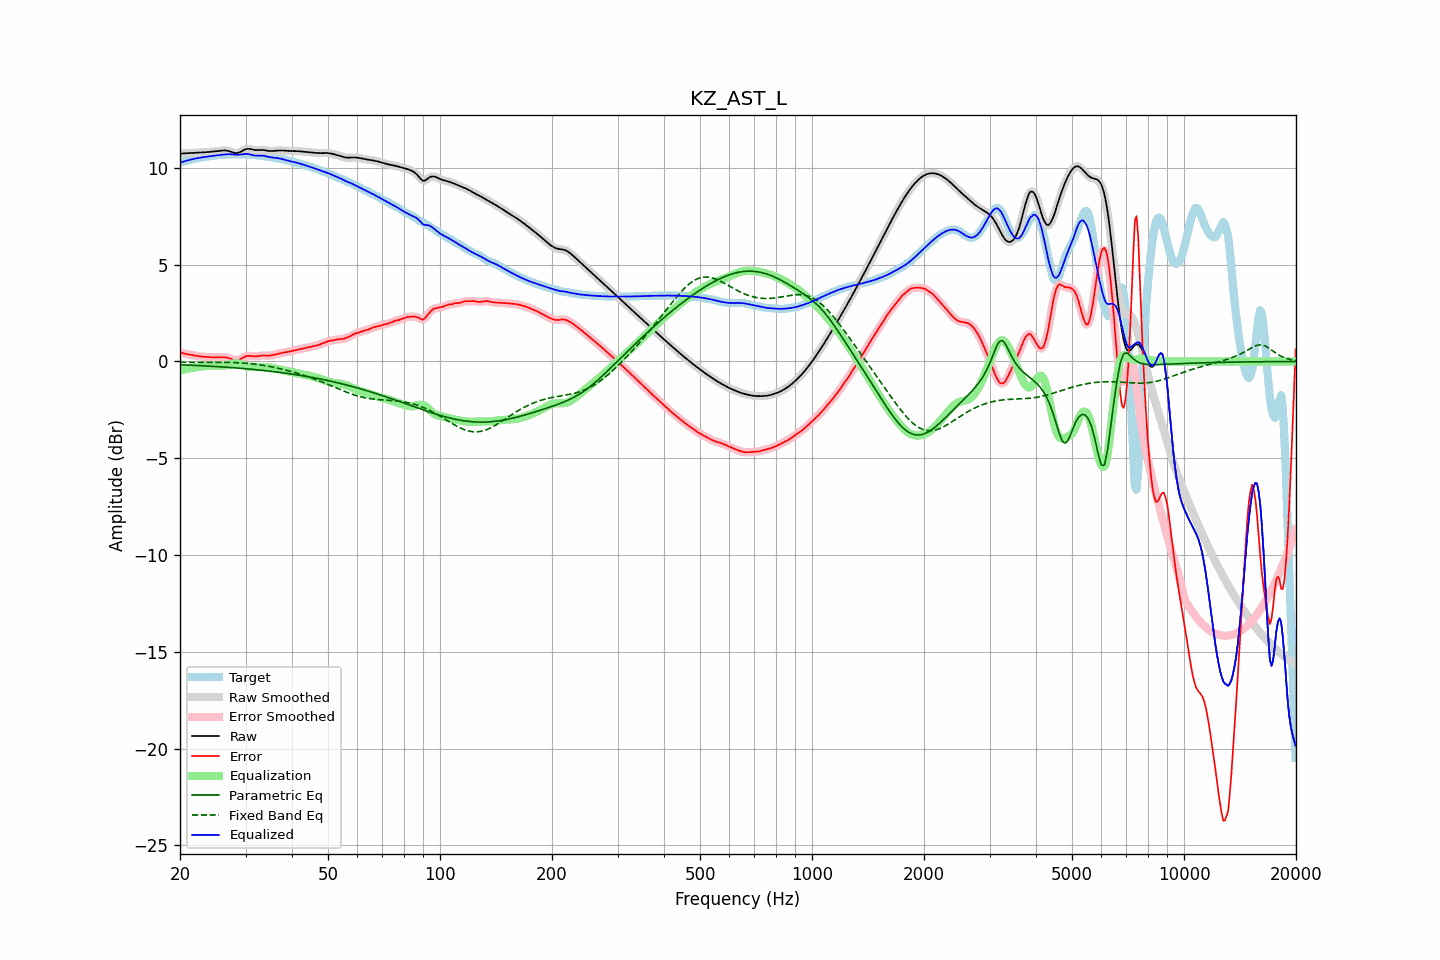

Source data for this figure (header and first rows):
frequency, raw, error, smoothed, error_smoothed, equalization, parametric_eq, fixed_band_eq, equalized_raw, equalized_smoothed, target
20.00, 10.73, 0.46, 10.73, 0.46, -0.46, -0.17, -0.04, 10.27, 10.27, 10.27
20.20, 10.74, 0.45, 10.74, 0.44, -0.44, -0.17, -0.04, 10.30, 10.30, 10.30
20.40, 10.75, 0.43, 10.75, 0.43, -0.43, -0.17, -0.04, 10.32, 10.32, 10.32
20.61, 10.75, 0.41, 10.75, 0.41, -0.41, -0.18, -0.04, 10.35, 10.35, 10.35
20.81, 10.76, 0.39, 10.76, 0.39, -0.39, -0.18, -0.04, 10.37, 10.37, 10.37
21.02, 10.76, 0.37, 10.76, 0.37, -0.37, -0.19, -0.04, 10.39, 10.39, 10.39
21.23, 10.77, 0.35, 10.77, 0.35, -0.35, -0.19, -0.04, 10.41, 10.41, 10.42
21.44, 10.78, 0.34, 10.78, 0.34, -0.34, -0.19, -0.04, 10.44, 10.44, 10.44
21.66, 10.78, 0.32, 10.78, 0.32, -0.32, -0.20, -0.04, 10.46, 10.46, 10.46
21.87, 10.79, 0.31, 10.79, 0.31, -0.31, -0.20, -0.04, 10.48, 10.48, 10.47
22.09, 10.79, 0.30, 10.79, 0.30, -0.30, -0.20, -0.04, 10.49, 10.49, 10.49
22.31, 10.79, 0.28, 10.79, 0.28, -0.28, -0.21, -0.04, 10.51, 10.51, 10.51
22.54, 10.80, 0.27, 10.80, 0.27, -0.27, -0.21, -0.04, 10.52, 10.52, 10.52
22.76, 10.80, 0.26, 10.80, 0.26, -0.26, -0.22, -0.04, 10.54, 10.54, 10.54
22.99, 10.80, 0.25, 10.80, 0.25, -0.25, -0.22, -0.04, 10.55, 10.55, 10.55
23.22, 10.81, 0.24, 10.81, 0.24, -0.24, -0.23, -0.04, 10.56, 10.56, 10.56
23.45, 10.81, 0.24, 10.81, 0.24, -0.24, -0.23, -0.04, 10.57, 10.57, 10.57
23.69, 10.82, 0.23, 10.82, 0.23, -0.23, -0.23, -0.04, 10.59, 10.59, 10.59
23.92, 10.82, 0.22, 10.82, 0.22, -0.22, -0.24, -0.04, 10.60, 10.60, 10.60
24.16, 10.83, 0.22, 10.83, 0.22, -0.22, -0.24, -0.04, 10.61, 10.61, 10.61
24.40, 10.84, 0.22, 10.84, 0.22, -0.22, -0.25, -0.04, 10.62, 10.62, 10.62
24.65, 10.85, 0.21, 10.85, 0.21, -0.21, -0.25, -0.04, 10.63, 10.63, 10.63
24.89, 10.86, 0.21, 10.86, 0.21, -0.21, -0.26, -0.04, 10.64, 10.64, 10.65
25.14, 10.87, 0.21, 10.87, 0.21, -0.22, -0.26, -0.04, 10.65, 10.65, 10.65
25.39, 10.88, 0.21, 10.88, 0.21, -0.22, -0.27, -0.04, 10.66, 10.66, 10.66
25.65, 10.89, 0.22, 10.89, 0.22, -0.22, -0.27, -0.04, 10.66, 10.67, 10.67
25.91, 10.89, 0.22, 10.90, 0.22, -0.22, -0.28, -0.04, 10.67, 10.67, 10.67
26.16, 10.90, 0.22, 10.90, 0.22, -0.22, -0.29, -0.04, 10.69, 10.68, 10.68
26.43, 10.90, 0.22, 10.90, 0.22, -0.21, -0.29, -0.05, 10.70, 10.69, 10.68
26.69, 10.89, 0.21, 10.90, 0.21, -0.19, -0.30, -0.05, 10.70, 10.70, 10.69
26.96, 10.88, 0.19, 10.88, 0.19, -0.17, -0.30, -0.05, 10.71, 10.71, 10.69
27.23, 10.86, 0.16, 10.86, 0.16, -0.15, -0.31, -0.05, 10.71, 10.71, 10.70
27.50, 10.83, 0.12, 10.83, 0.12, -0.12, -0.31, -0.05, 10.71, 10.71, 10.70
27.77, 10.80, 0.09, 10.80, 0.09, -0.10, -0.32, -0.06, 10.70, 10.70, 10.71
28.05, 10.77, 0.07, 10.78, 0.07, -0.09, -0.33, -0.06, 10.69, 10.69, 10.71
28.33, 10.77, 0.06, 10.77, 0.06, -0.09, -0.33, -0.06, 10.68, 10.68, 10.71
28.62, 10.78, 0.07, 10.78, 0.07, -0.10, -0.34, -0.07, 10.68, 10.68, 10.71
28.90, 10.80, 0.10, 10.80, 0.10, -0.12, -0.35, -0.07, 10.68, 10.69, 10.71
29.19, 10.84, 0.14, 10.84, 0.14, -0.15, -0.35, -0.07, 10.70, 10.70, 10.70
29.48, 10.89, 0.19, 10.89, 0.19, -0.18, -0.36, -0.08, 10.71, 10.71, 10.70
29.78, 10.93, 0.23, 10.93, 0.23, -0.21, -0.37, -0.09, 10.72, 10.72, 10.70
30.08, 10.97, 0.27, 10.97, 0.27, -0.24, -0.38, -0.09, 10.73, 10.73, 10.70
30.38, 10.99, 0.29, 10.98, 0.29, -0.26, -0.38, -0.10, 10.73, 10.72, 10.70
30.68, 10.98, 0.29, 10.98, 0.29, -0.28, -0.39, -0.11, 10.71, 10.71, 10.69
30.99, 10.97, 0.28, 10.97, 0.28, -0.28, -0.40, -0.11, 10.69, 10.69, 10.69
31.30, 10.95, 0.27, 10.95, 0.27, -0.28, -0.41, -0.12, 10.66, 10.66, 10.68
31.61, 10.93, 0.26, 10.93, 0.26, -0.28, -0.41, -0.13, 10.65, 10.65, 10.67
31.93, 10.92, 0.26, 10.92, 0.26, -0.28, -0.42, -0.14, 10.64, 10.64, 10.66
32.24, 10.92, 0.27, 10.92, 0.27, -0.28, -0.43, -0.15, 10.64, 10.64, 10.65
32.57, 10.92, 0.29, 10.92, 0.29, -0.29, -0.44, -0.16, 10.64, 10.64, 10.64
32.89, 10.93, 0.30, 10.93, 0.30, -0.29, -0.45, -0.18, 10.64, 10.64, 10.63
33.22, 10.93, 0.31, 10.93, 0.31, -0.29, -0.46, -0.19, 10.64, 10.63, 10.62
33.55, 10.92, 0.31, 10.92, 0.31, -0.30, -0.46, -0.20, 10.63, 10.62, 10.61
33.89, 10.91, 0.31, 10.91, 0.31, -0.30, -0.47, -0.22, 10.61, 10.61, 10.60
34.23, 10.89, 0.30, 10.89, 0.30, -0.31, -0.48, -0.23, 10.59, 10.59, 10.59
34.57, 10.88, 0.30, 10.88, 0.30, -0.31, -0.49, -0.25, 10.57, 10.57, 10.58
34.92, 10.87, 0.31, 10.87, 0.31, -0.32, -0.50, -0.26, 10.55, 10.56, 10.56
35.27, 10.87, 0.32, 10.87, 0.32, -0.33, -0.51, -0.28, 10.54, 10.54, 10.55
35.62, 10.88, 0.33, 10.88, 0.33, -0.34, -0.52, -0.29, 10.54, 10.54, 10.54
35.97, 10.88, 0.35, 10.88, 0.35, -0.36, -0.53, -0.31, 10.53, 10.53, 10.53
... 635 more rows
